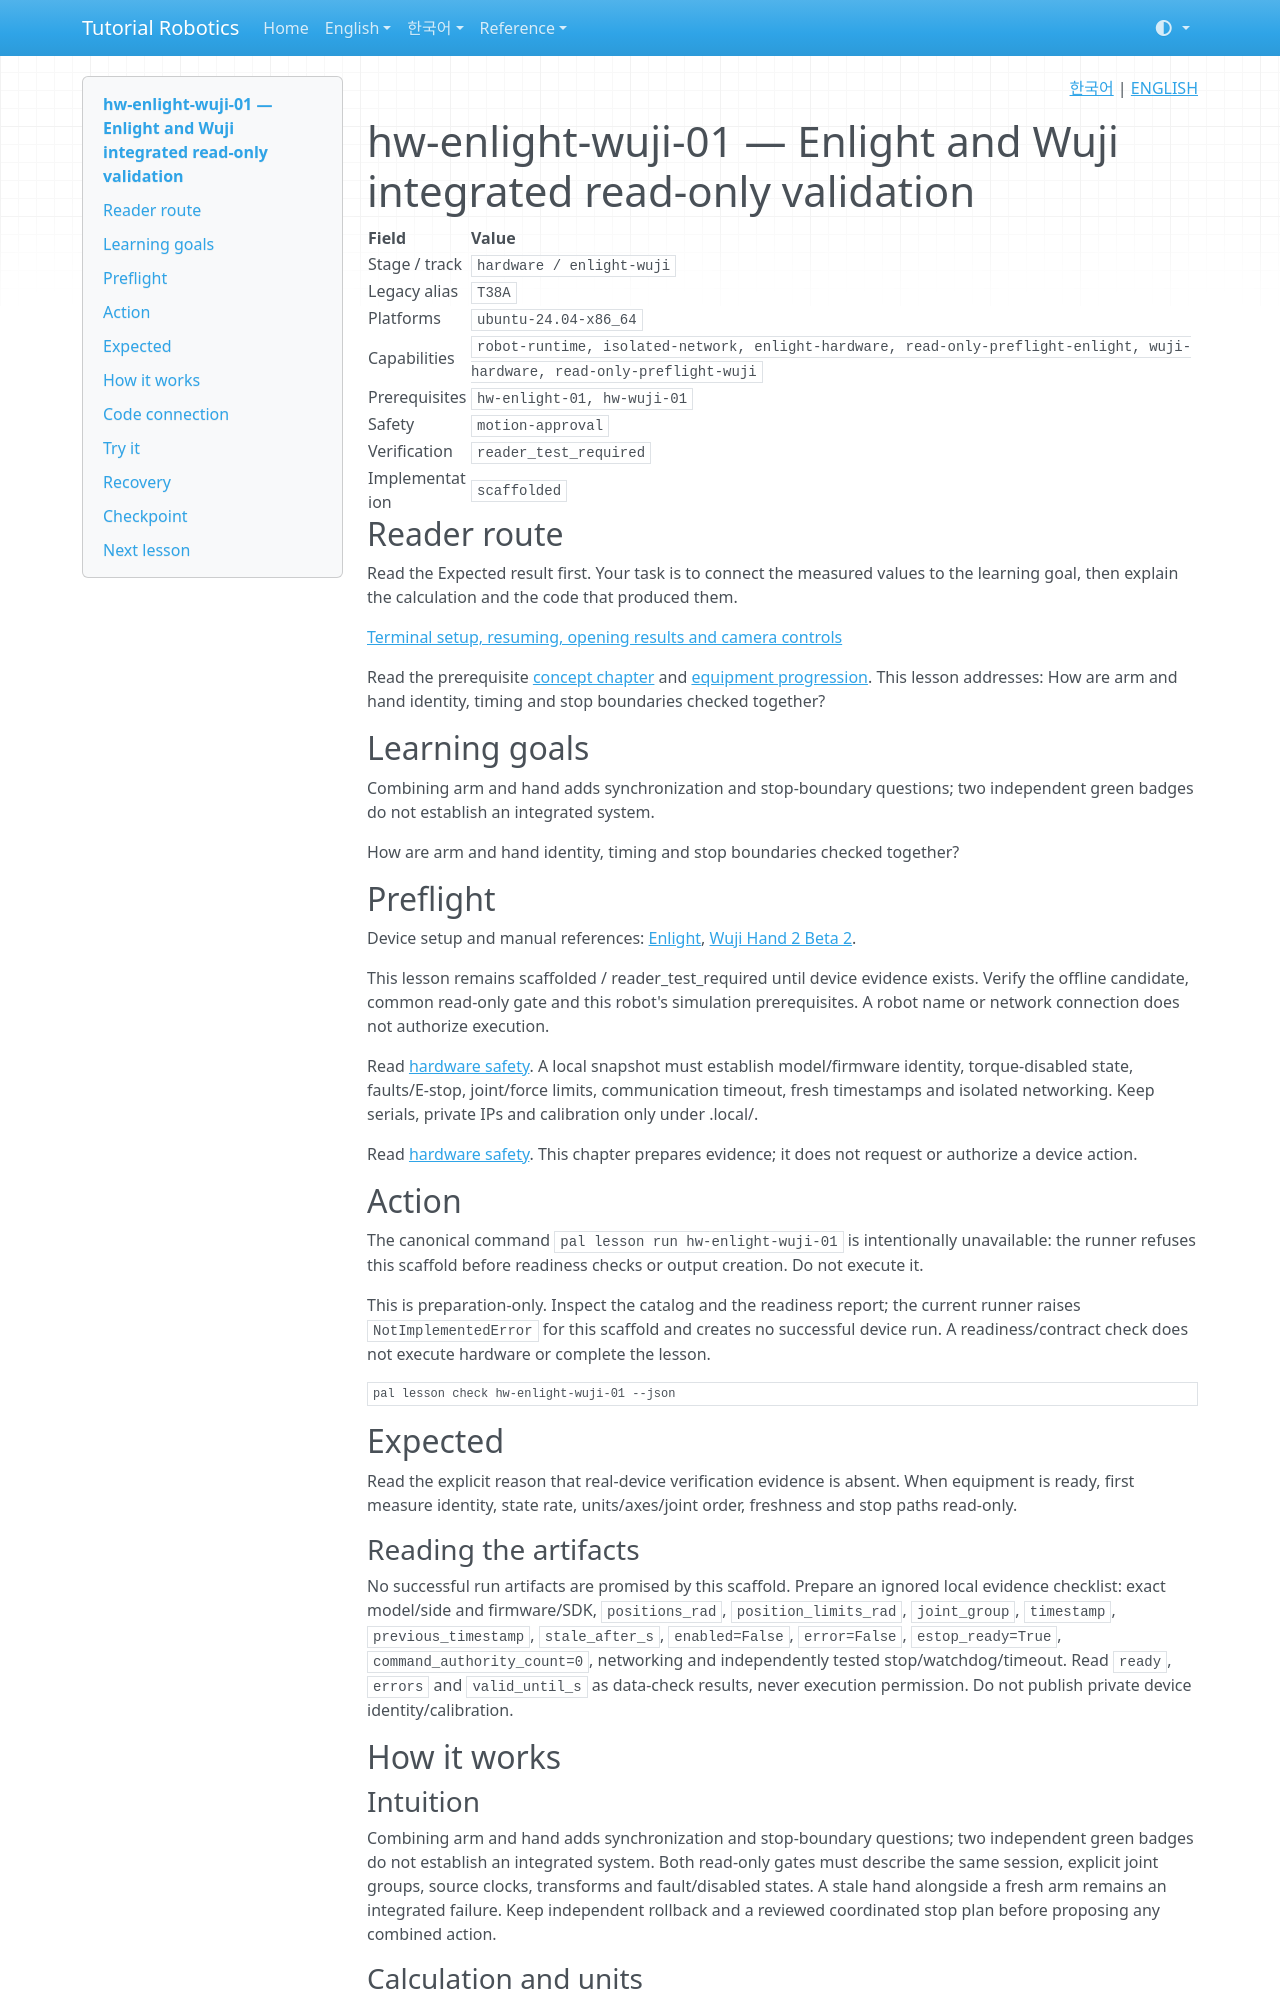

repository: terryum/tutorial-robotics · page: en/lessons/hw-enlight-wuji-01/index.html · generator: mkdocs

<!-- pal:language:start -->
<p align="right">
  <a href="../../ko/lessons/hw-enlight-wuji-01.md" lang="ko">한국어</a> | <a href="hw-enlight-wuji-01.md" lang="en">ENGLISH</a>
</p>
<!-- pal:language:end -->

# hw-enlight-wuji-01 — Enlight and Wuji integrated read-only validation

<!-- pal:metadata:start -->
| Field | Value |
|---|---|
| Stage / track | `hardware / enlight-wuji` |
| Legacy alias | `T38A` |
| Platforms | `ubuntu-24.04-x86_64` |
| Capabilities | `robot-runtime, isolated-network, enlight-hardware, read-only-preflight-enlight, wuji-hardware, read-only-preflight-wuji` |
| Prerequisites | `hw-enlight-01, hw-wuji-01` |
| Safety | `motion-approval` |
| Verification | `reader_test_required` |
| Implementation | `scaffolded` |
<!-- pal:metadata:end -->

## Reader route

Read the Expected result first. Your task is to connect the measured values to the learning goal, then explain the calculation and the code that produced them.

[Terminal setup, resuming, opening results and camera controls](../READER_GUIDE.md)

Read the prerequisite [concept chapter](../concepts/deployment-hardware.md) and [equipment progression](../equipment-stages.md). This lesson addresses: How are arm and hand identity, timing and stop boundaries checked together?

## Learning goals

Combining arm and hand adds synchronization and stop-boundary questions; two independent green badges do not establish an integrated system.

How are arm and hand identity, timing and stop boundaries checked together?

## Preflight

Device setup and manual references: [Enlight](../setup/enlight.md), [Wuji Hand 2 Beta 2](../setup/wuji.md).

This lesson remains scaffolded / reader_test_required until device evidence exists. Verify the offline candidate, common read-only gate and this robot's simulation prerequisites. A robot name or network connection does not authorize execution.

Read [hardware safety](../../07_SAFETY.md). A local snapshot must establish model/firmware identity, torque-disabled state, faults/E-stop, joint/force limits, communication timeout, fresh timestamps and isolated networking. Keep serials, private IPs and calibration only under .local/.

Read [hardware safety](../../07_SAFETY.md). This chapter prepares evidence; it does not request or authorize a device action.

## Action

The canonical command `pal lesson run hw-enlight-wuji-01` is intentionally unavailable: the runner refuses this scaffold before readiness checks or output creation. Do not execute it.

This is preparation-only. Inspect the catalog and the readiness report; the current runner raises `NotImplementedError` for this scaffold and creates no successful device run. A readiness/contract check does not execute hardware or complete the lesson.

```bash
pal lesson check hw-enlight-wuji-01 --json
```

## Expected

Read the explicit reason that real-device verification evidence is absent. When equipment is ready, first measure identity, state rate, units/axes/joint order, freshness and stop paths read-only.

### Reading the artifacts

No successful run artifacts are promised by this scaffold. Prepare an ignored local evidence checklist: exact model/side and firmware/SDK, `positions_rad`, `position_limits_rad`, `joint_group`, `timestamp`, `previous_timestamp`, `stale_after_s`, `enabled=False`, `error=False`, `estop_ready=True`, `command_authority_count=0`, networking and independently tested stop/watchdog/timeout. Read `ready`, `errors` and `valid_until_s` as data-check results, never execution permission. Do not publish private device identity/calibration.

## How it works

### Intuition

Combining arm and hand adds synchronization and stop-boundary questions; two independent green badges do not establish an integrated system. Both read-only gates must describe the same session, explicit joint groups, source clocks, transforms and fault/disabled states. A stale hand alongside a fresh arm remains an integrated failure. Keep independent rollback and a reviewed coordinated stop plan before proposing any combined action.
